Run: headless pygame with SDL's dummy video driver; simulated clock (each Clock.tick advances the game by its frame time, no real sleeping); random seed 0; keys injected as events and as key.get_pressed() state; no mouse input.
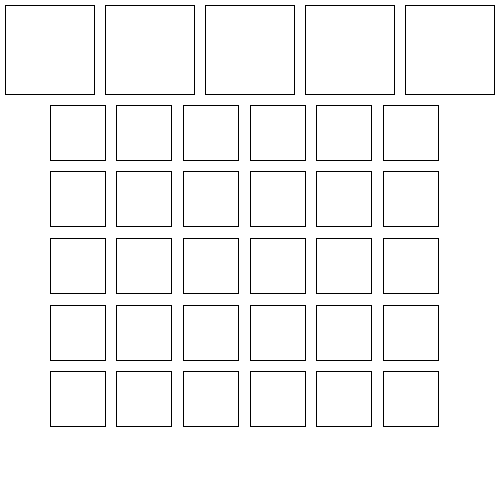
Frame 1 of 4 · flips 1–60 · no input
Frame 2 of 4 · flips 61–180 · tapped SPACE, RETURN · held RIGHT (→), D · screen unchanged from frame 1, image omitted
Frame 3 of 4 · flips 181–300 · held DOWN (↓), S · screen unchanged from frame 2, image omitted
Frame 4 of 4 · flips 301–420 · held LEFT (←), A, UP (↑), W · screen unchanged from frame 3, image omitted

The pygame program that drew these frames:

import pygame
from pygame.locals import *
import math

size = 5
tiles = 30

window_size = 500

pygame.init()
pygame.display.init()
window = pygame.display.set_mode((window_size, window_size))
clock = pygame.time.Clock()
board_canvas = pygame.Surface((window_size, window_size))
board_canvas.fill((255, 255, 255))
pygame.display.set_caption("Tile Board")

board_pix_square_size = (
    window_size / size
)  # The size of a single board grid square in pixels

tile_squares = math.floor(math.sqrt(tiles) + 1)
tile_pix_square_size = (
    (window_size - board_pix_square_size)  / tile_squares
)  # The size of a single tile grid square in pixels

margin = 10
# Draw board
for x in range(size + 1):
    rect = (
        x * board_pix_square_size + margin/2,
        margin/2,
        board_pix_square_size - margin, 
        board_pix_square_size - margin
     )
    pygame.draw.rect(
        board_canvas,
        (0, 0, 0),
        rect,
        1
    )

for x in range(tiles):
    col = x % tile_squares
    row = math.floor(x / tile_squares)
    rect = (
        col * tile_pix_square_size + board_pix_square_size/2,
        row * tile_pix_square_size + board_pix_square_size + margin/2,
        tile_pix_square_size - margin, 
        tile_pix_square_size - margin
     )
    pygame.draw.rect(
        board_canvas,
        (0, 0, 0),
        rect,
        1
    )

while True:
    window.blit(board_canvas, board_canvas.get_rect())
    pygame.event.pump()
    pygame.display.update()
    clock.tick(30)
    
    for event in pygame.event.get():
        if event.type == QUIT:
            pygame.quit()
